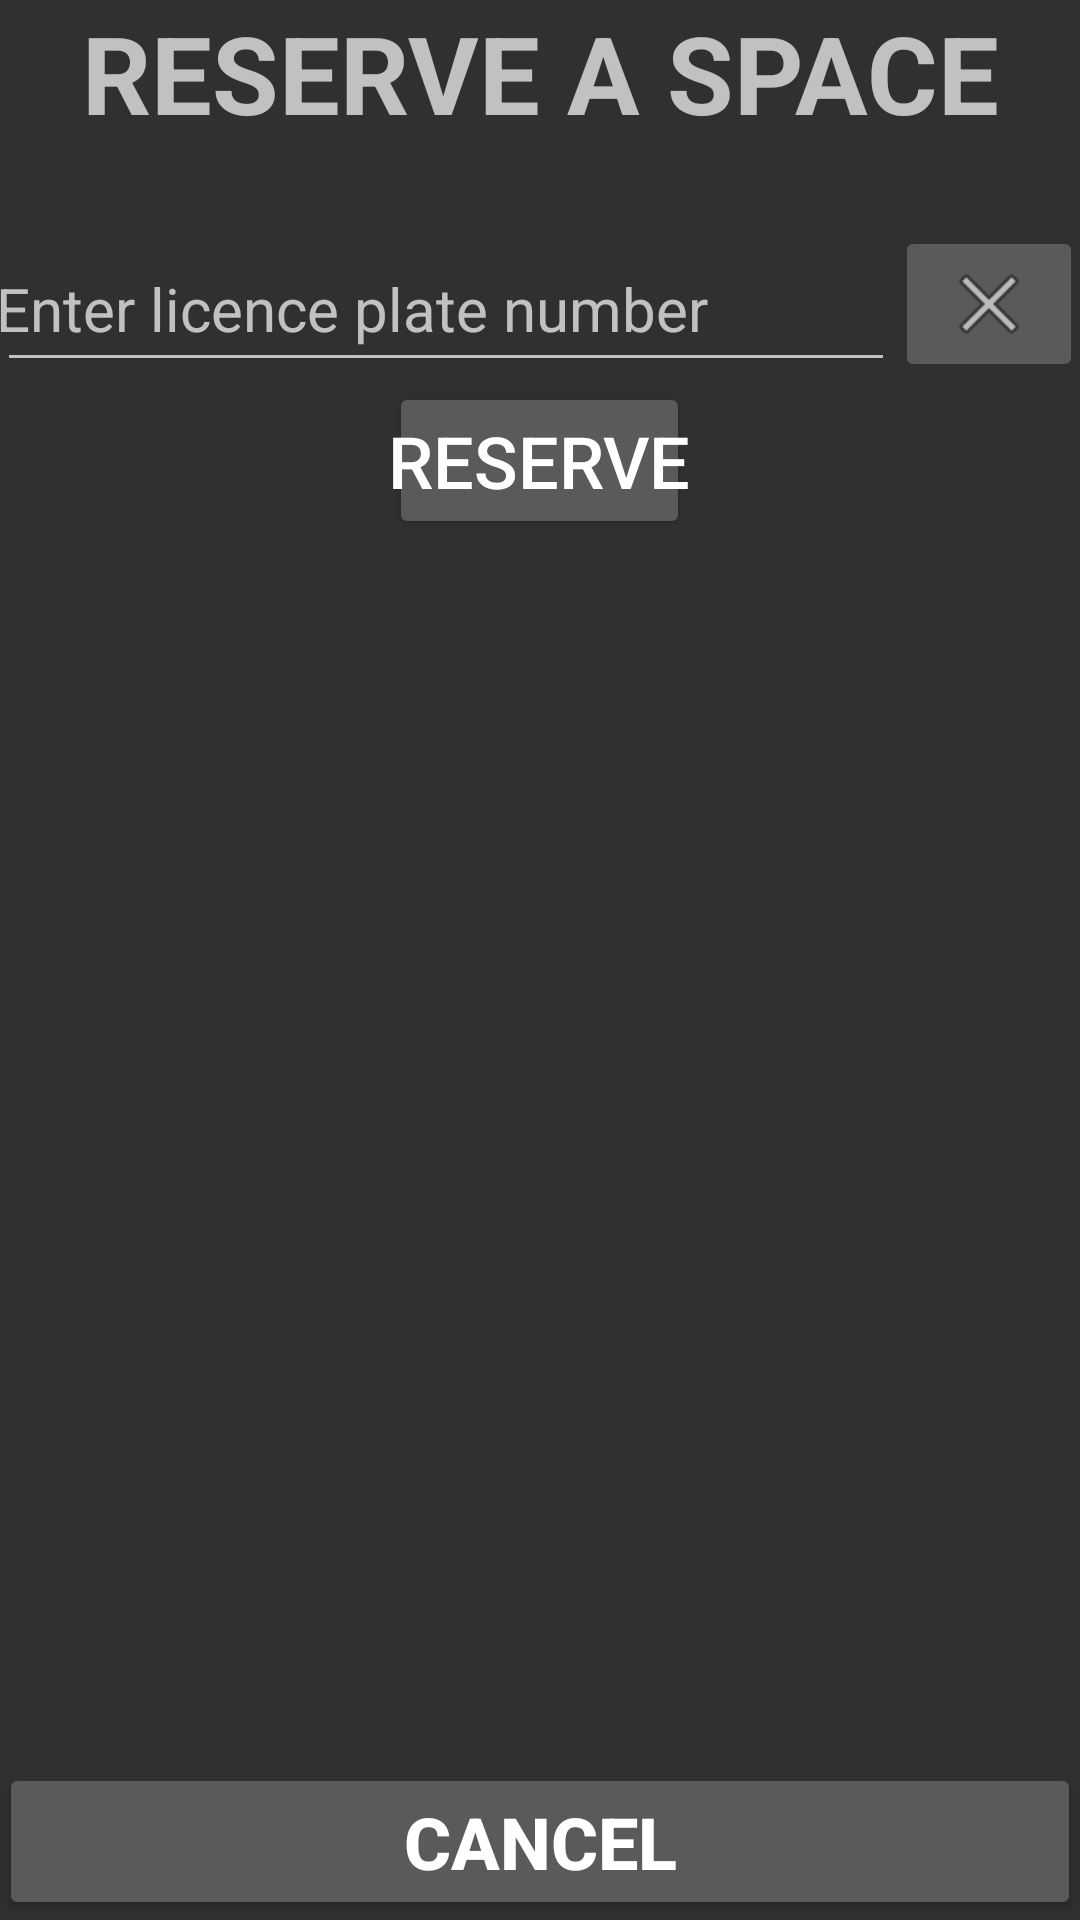

Produce the Android XML layout that renders to this screen, including the resource entries it uses.
<!-- AndroidManifest.xml: application theme AppTheme -->
<!-- res/layout/activity_reserve_space.xml -->
<RelativeLayout xmlns:android="http://schemas.android.com/apk/res/android"
    xmlns:app="http://schemas.android.com/apk/res-auto"
    xmlns:tools="http://schemas.android.com/tools"
    android:layout_width="match_parent"
    android:layout_height="match_parent"
    android:padding="@dimen/default_gap">

    <LinearLayout
        android:layout_width="match_parent"
        android:layout_height="match_parent"
        android:orientation="vertical"
        android:padding="@dimen/default_gap"
        tools:targetApi="o">

        <TextView
            android:id="@+id/viewName"
            android:layout_width="match_parent"
            android:layout_height="wrap_content"
            android:padding="@dimen/default_gap"
            android:text="@string/reserve_a_space"
            android:textAlignment="center"
            android:textAllCaps="true"
            android:textSize="36sp"
            android:textStyle="bold"
            tools:targetApi="o" />

        <TextView
            android:id="@+id/carParkName"
            android:layout_width="match_parent"
            android:layout_height="wrap_content"
            android:padding="@dimen/default_gap"
            android:textAlignment="center"
            android:textSize="20sp"
            tools:targetApi="o" />

        <LinearLayout
            android:layout_width="match_parent"
            android:layout_height="wrap_content"
            android:orientation="horizontal"
            android:padding="@dimen/default_gap"
            tools:targetApi="o">

            <EditText
                android:id="@+id/enterLicencePlate"
                android:layout_width="wrap_content"
                android:layout_height="match_parent"
                android:layout_weight="1"
                android:ems="10"
                android:hint="@string/enter_licence_plate_number"
                android:inputType="textPersonName"
                android:padding="@dimen/default_gap"
                android:textSize="20sp"
                tools:targetApi="o" />

            <ImageButton
                android:id="@+id/clearText"
                android:layout_width="0dp"
                android:layout_height="match_parent"
                android:layout_weight="1"
                android:contentDescription="@string/clears_input_text"
                android:padding="@dimen/default_gap"
                app:srcCompat="@android:drawable/ic_menu_close_clear_cancel"
                tools:targetApi="o" />

        </LinearLayout>

        <Button
            android:layout_width="wrap_content"
            android:layout_height="wrap_content"
            android:layout_gravity="center"
            android:onClick="reserveSpace"
            android:padding="@dimen/default_gap"
            android:text="@string/reserve"
            android:textSize="24sp"
            tools:targetApi="o" />

    </LinearLayout>

    <Button
        android:layout_width="match_parent"
        android:layout_height="wrap_content"
        android:layout_alignParentBottom="true"
        android:onClick="cancelReservation"
        android:padding="@dimen/default_gap"
        android:text="@string/cancel"
        android:textAllCaps="true"
        android:textSize="24sp"
        android:textStyle="bold"
        tools:targetApi="o" />
</RelativeLayout>
<!-- resources referenced by this layout -->
<resources>
  <string name="cancel">Cancel</string>
  <string name="clears_input_text">Clears input text</string>
  <string name="enter_licence_plate_number">Enter licence plate number</string>
  <string name="reserve">Reserve</string>
  <string name="reserve_a_space">Reserve a space</string>
  <style name="AppTheme" parent="Theme.AppCompat.NoActionBar">
          
  
      </style>
</resources>
